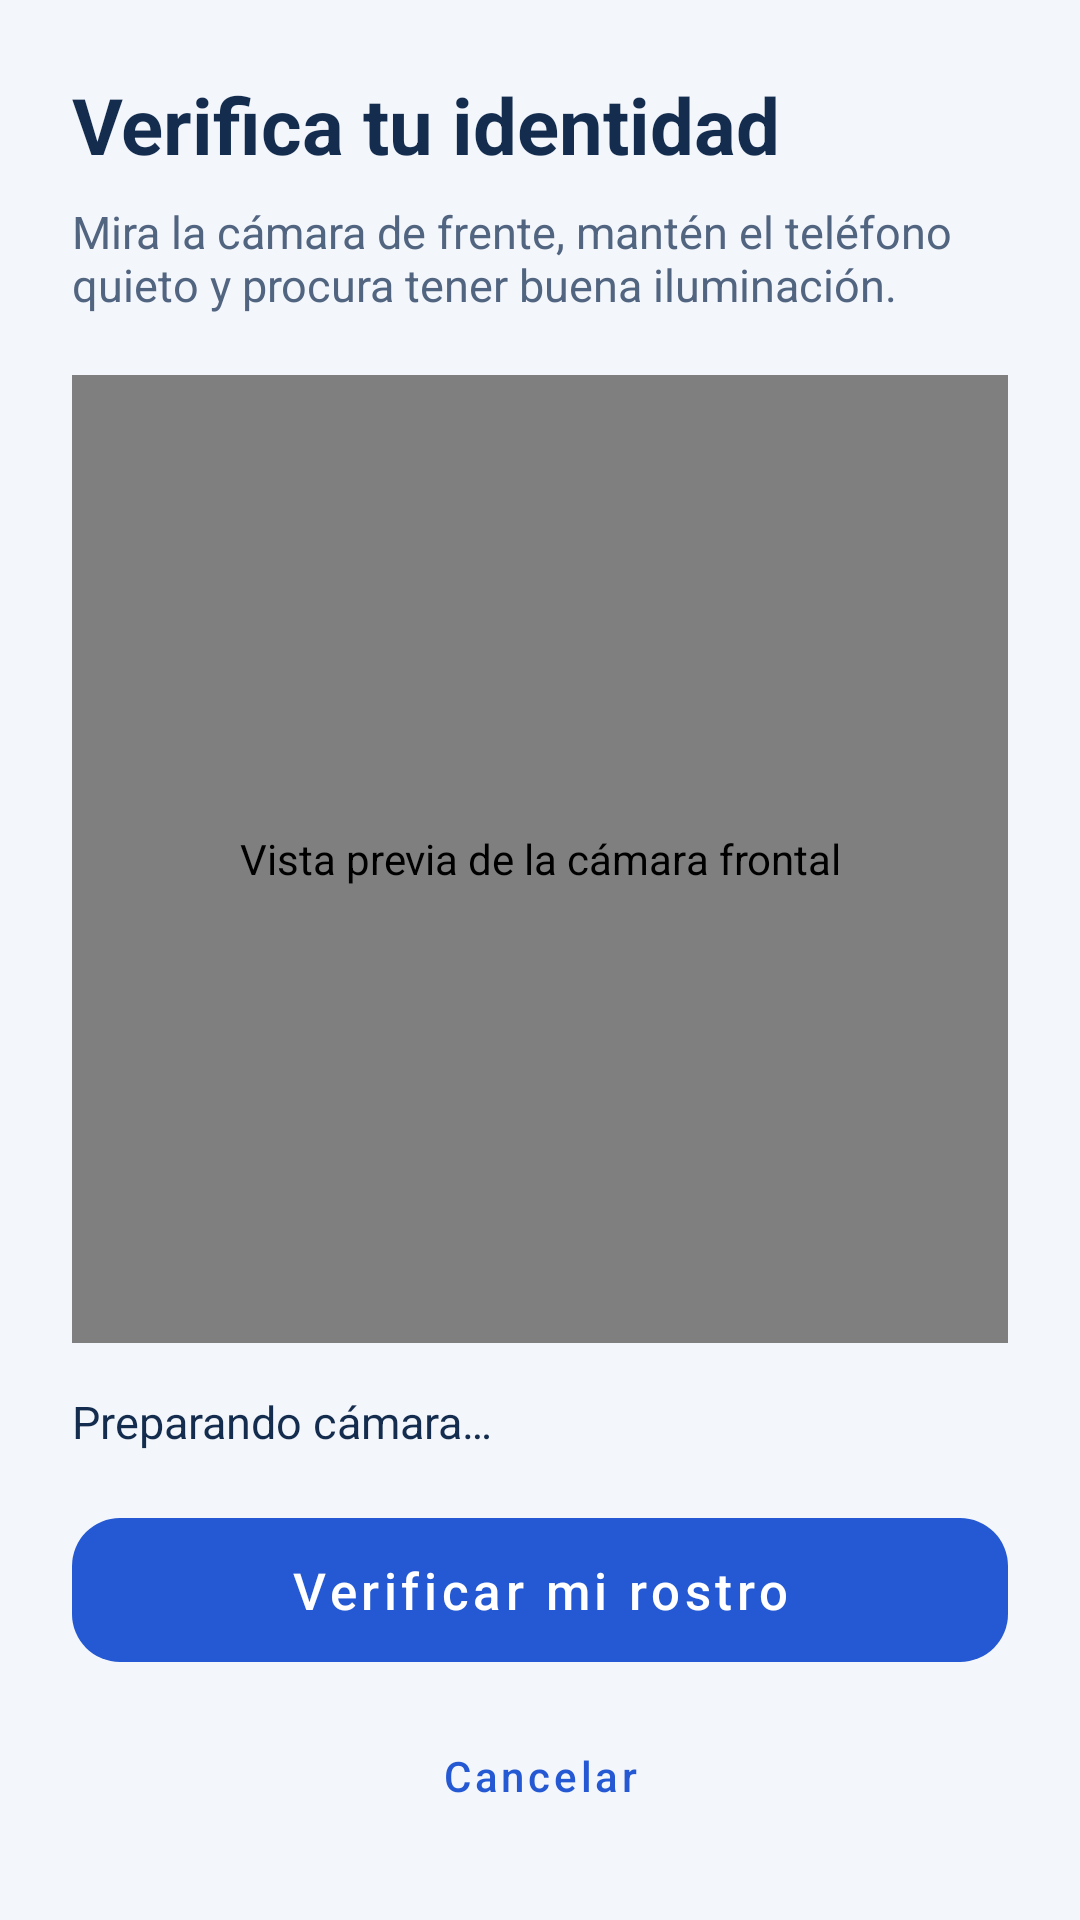

The Android layout XML behind this screen, and the referenced resources:
<!-- AndroidManifest.xml: application theme Theme.SIGELABMóvil -->
<!-- res/layout/activity_verificacion_facial.xml -->
<?xml version="1.0" encoding="utf-8"?>
<LinearLayout xmlns:android="http://schemas.android.com/apk/res/android"
    xmlns:app="http://schemas.android.com/apk/res-auto"
    android:id="@+id/facialPrincipal"
    android:layout_width="match_parent"
    android:layout_height="match_parent"
    android:background="#F3F6FB"
    android:orientation="vertical"
    android:padding="24dp">

    <TextView
        android:layout_width="match_parent"
        android:layout_height="wrap_content"
        android:text="Verifica tu identidad"
        android:textColor="#142D4E"
        android:textSize="26sp"
        android:textStyle="bold" />

    <TextView
        android:layout_width="match_parent"
        android:layout_height="wrap_content"
        android:layout_marginTop="8dp"
        android:text="Mira la cámara de frente, mantén el teléfono quieto y procura tener buena iluminación."
        android:textColor="#526580"
        android:textSize="15sp" />

    <androidx.camera.view.PreviewView
        android:id="@+id/vistaCamaraFacial"
        android:layout_width="match_parent"
        android:layout_height="0dp"
        android:layout_weight="1"
        android:layout_marginTop="20dp"
        android:background="#142D4E"
        android:contentDescription="Vista previa de la cámara frontal"
        app:implementationMode="compatible"
        app:scaleType="fitCenter" />

    <TextView
        android:id="@+id/txtEstadoFacial"
        android:layout_width="match_parent"
        android:layout_height="wrap_content"
        android:layout_marginTop="16dp"
        android:accessibilityLiveRegion="polite"
        android:text="Preparando cámara…"
        android:textColor="#142D4E"
        android:textSize="15sp" />

    <com.google.android.material.button.MaterialButton
        android:id="@+id/btnVerificarRostro"
        android:layout_width="match_parent"
        android:layout_height="60dp"
        android:layout_marginTop="16dp"
        android:enabled="false"
        android:text="Verificar mi rostro"
        android:textAllCaps="false"
        android:textColor="#FFFFFF"
        android:textSize="17sp"
        app:backgroundTint="#2459D3"
        app:cornerRadius="16dp" />

    <com.google.android.material.button.MaterialButton
        android:id="@+id/btnCancelarFacial"
        style="@style/Widget.MaterialComponents.Button.TextButton"
        android:layout_width="match_parent"
        android:layout_height="wrap_content"
        android:layout_marginTop="8dp"
        android:text="Cancelar"
        android:textAllCaps="false"
        android:textColor="#2459D3" />

</LinearLayout>
<!-- resources referenced by this layout -->
<resources>
  <style name="Theme.SIGELABMóvil" parent="Theme.MaterialComponents.DayNight.DarkActionBar">
          
          <item name="colorPrimary">@color/purple_500</item>
          <item name="colorPrimaryVariant">@color/purple_700</item>
          <item name="colorOnPrimary">@color/white</item>
          
          <item name="colorSecondary">@color/teal_200</item>
          <item name="colorSecondaryVariant">@color/teal_700</item>
          <item name="colorOnSecondary">@color/black</item>
          
          <item name="android:statusBarColor">?attr/colorPrimaryVariant</item>
          
      </style>
  <!-- not gathered from this repository: default colours our renderer supplied (Android Studio template values) -->
  <color name="purple_500">#FF6200EE</color>
  <color name="purple_700">#FF3700B3</color>
  <color name="teal_200">#FF03DAC5</color>
  <color name="teal_700">#FF018786</color>
  <color name="black">#FF000000</color>
  <color name="white">#FFFFFFFF</color>
</resources>
